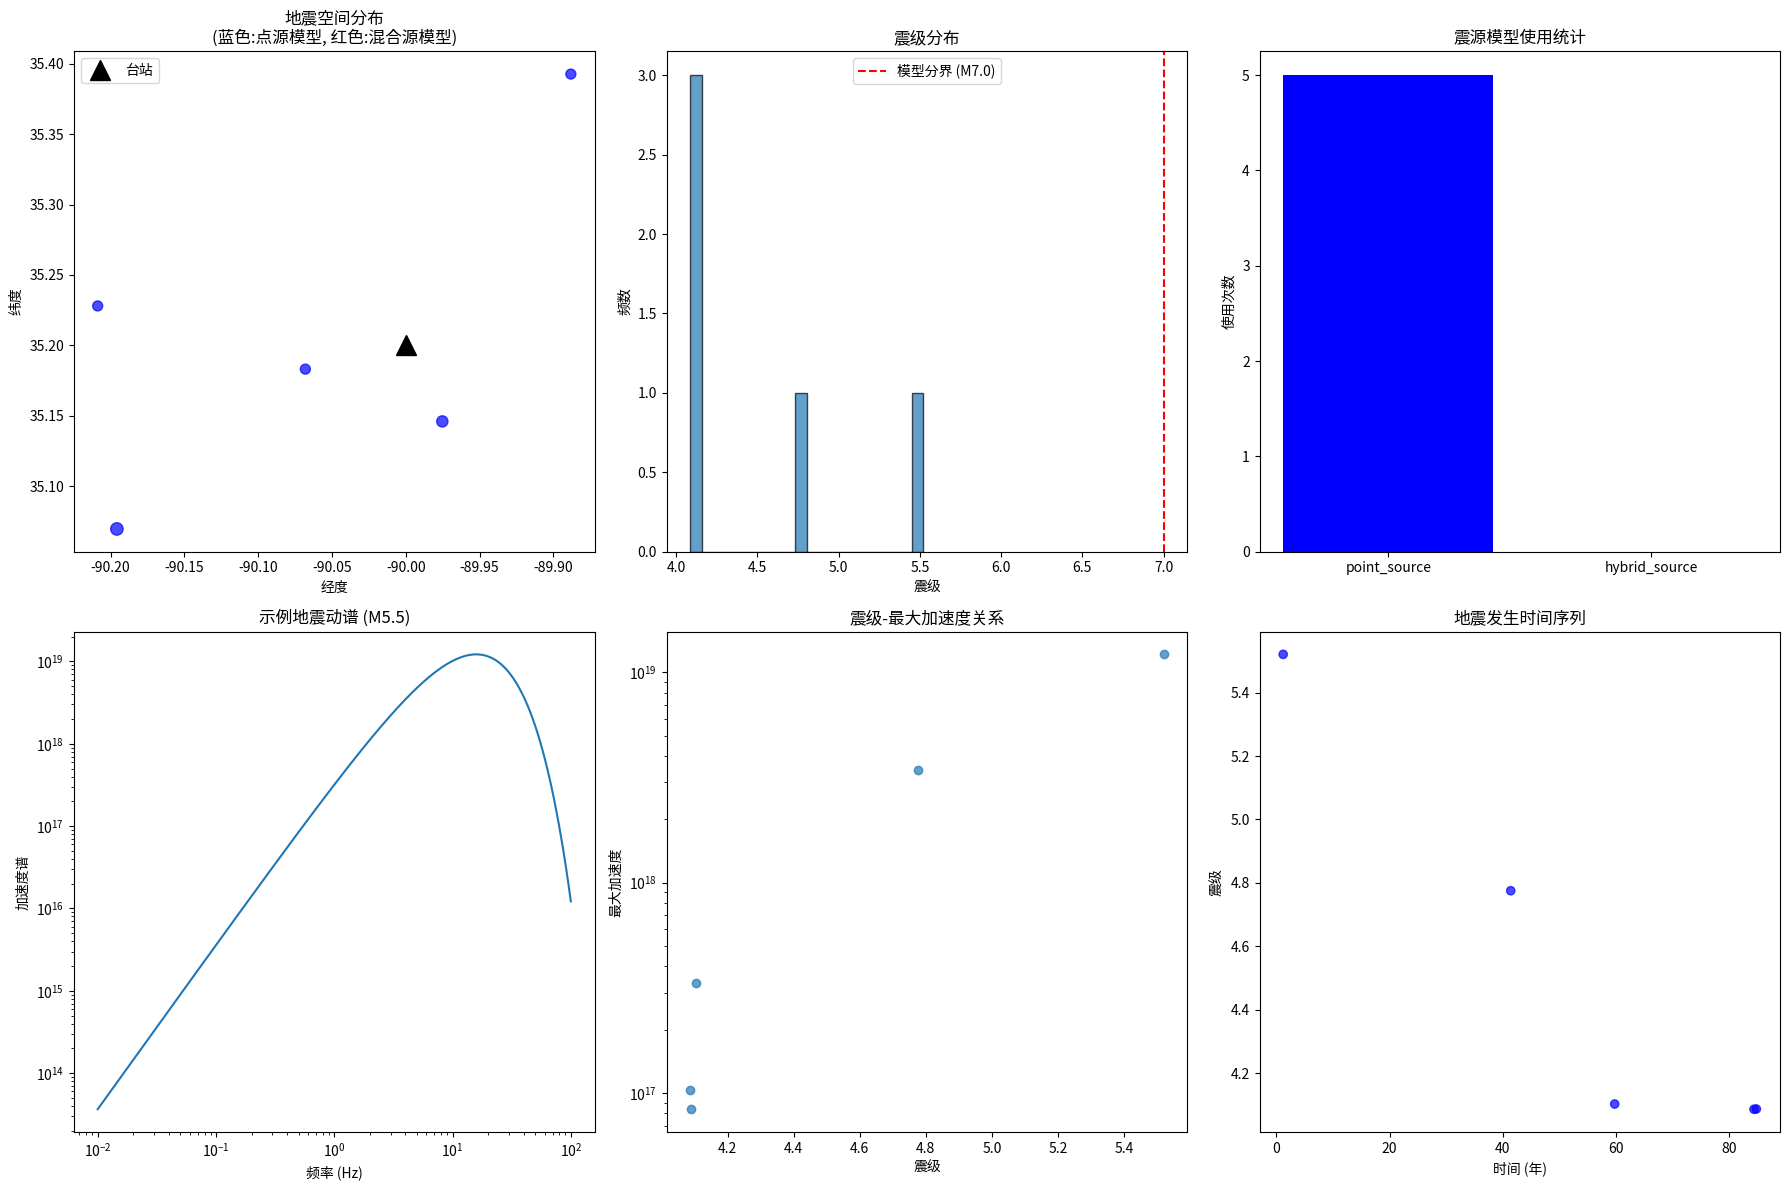

This chart was generated by the following Python code:
# ============================================================================
# 处理 NumPy/科学库导入问题的容错机制
# ============================================================================
import sys
import warnings
warnings.filterwarnings('ignore')

# 尝试导入 NumPy，若失败则给出诊断信息
try:
    import numpy as np
except ImportError as e:
    print("=" * 70)
    print("错误：无法导入 NumPy")
    print("=" * 70)
    print(f"详细错误信息：{str(e)}")
    print("")
    print("这通常由以下原因引起（按常见度排序）：")
    print("  1. 缺少 Windows 运行时库（Microsoft Visual C++ Redistributable）")
    print("  2. Python 版本与 NumPy 二进制版本不兼容")
    print("  3. 环境变量或 PATH 配置问题")
    print("")
    print("建议的解决方案：")
    print("  方案 A：安装 Microsoft Visual C++ 2015-2022 Redistributable (x64)")
    print("         下载链接：https://learn.microsoft.com/en-us/cpp/windows/latest-supported-vc-redist")
    print("  方案 B：使用 Conda 创建隔离环境（更稳妥）")
    print("         命令：conda create -n seismic python=3.11 -y")
    print("              conda activate seismic")
    print("              conda install numpy pandas scipy matplotlib -y")
    print("=" * 70)
    sys.exit(1)

try:
    import pandas as pd
except ImportError as e:
    print(f"错误：无法导入 Pandas - {str(e)}")
    sys.exit(1)

try:
    from scipy import stats, integrate
except ImportError as e:
    print(f"错误：无法导入 SciPy - {str(e)}")
    sys.exit(1)

try:
    import matplotlib.pyplot as plt
except ImportError as e:
    print(f"错误：无法导入 Matplotlib - {str(e)}")
    sys.exit(1)

from typing import Dict, List, Tuple, Optional, Union
import math

class CompleteSeismicSimulation:
    """
    完整的地震模拟系统
    整合了蒙特卡洛地震事件模拟和地震动模拟
    """
    
    def __init__(self, region_bounds: Dict, time_period: float = 1000.0):
        """
        初始化完整地震模拟系统
        
        参数:
        region_bounds (dict): 研究区域边界
        time_period (float): 模拟的时间段（年）
        """
        self.region_bounds = region_bounds
        self.time_period = time_period
        self.mc_simulator = SeismicMonteCarlo(region_bounds, time_period)
        
        # 存储所有模拟结果
        self.complete_results = None
        
    def set_seismic_parameters(self, annual_rate: float, b_value: float, 
                             M_min: float, M_max: float, 
                             depth_params: Dict, spatial_params: Dict):
        """
        设置地震统计参数
        """
        self.mc_simulator.set_seismic_parameters(
            annual_rate, b_value, M_min, M_max, depth_params, spatial_params
        )
    
    def run_complete_simulation(self, n_simulations: int = 1, 
                               station_locations: List[Tuple] = None,
                               frequencies: np.ndarray = None,
                               random_seed: Optional[int] = None) -> Dict:
        """
        运行完整的地震模拟（事件模拟 + 地震动模拟）
        
        参数:
        n_simulations (int): 模拟次数
        station_locations (list): 台站位置列表 [(lon, lat, elevation), ...]
        frequencies (np.array): 频率数组
        random_seed (int): 随机种子
        
        返回:
        dict: 完整模拟结果
        """
        if random_seed is not None:
            np.random.seed(random_seed)
            
        # 设置默认参数
        if frequencies is None:
            frequencies = np.logspace(-2, 2, 200)  # 0.01 到 100 Hz
            
        if station_locations is None:
            # 默认在研究区域中心设置一个台站
            center_lon = (self.region_bounds['lon_min'] + self.region_bounds['lon_max']) / 2
            center_lat = (self.region_bounds['lat_min'] + self.region_bounds['lat_max']) / 2
            station_locations = [(center_lon, center_lat, 0)]
        
        print("开始蒙特卡洛地震事件模拟...")
        # 1. 运行蒙特卡洛地震事件模拟
        mc_results = self.mc_simulator.run_monte_carlo_simulation(
            n_simulations, random_seed
        )
        
        print("开始地震动模拟...")
        # 2. 对每个模拟中的每个地震事件进行地震动模拟
        complete_simulations = []
        
        for sim_idx, mc_sim in enumerate(mc_results['simulations']):
            print(f"处理模拟 #{sim_idx + 1}/{len(mc_results['simulations'])}")
            
            simulation_events = []
            
            for event_idx in range(len(mc_sim['occurrence_times'])):
                event_data = {
                    'occurrence_time': mc_sim['occurrence_times'][event_idx],
                    'magnitude': mc_sim['magnitudes'][event_idx],
                    'longitude': mc_sim['longitudes'][event_idx],
                    'latitude': mc_sim['latitudes'][event_idx],
                    'depth': mc_sim['depths'][event_idx],
                    'station_results': {}
                }
                
                # 对每个台站进行地震动模拟
                for station_idx, station_loc in enumerate(station_locations):
                    # 计算震源到台站的距离
                    distance = self._calculate_distance(
                        (mc_sim['longitudes'][event_idx], mc_sim['latitudes'][event_idx]),
                        (station_loc[0], station_loc[1])
                    )
                    
                    # 根据震级选择模型
                    if mc_sim['magnitudes'][event_idx] < 7.0:
                        # 使用点源模型
                        ground_motion_result = self._run_point_source_model(
                            frequencies, mc_sim['magnitudes'][event_idx], distance
                        )
                        model_used = "point_source"
                    else:
                        # 使用混合震源模型
                        ground_motion_result = self._run_hybrid_source_model(
                            frequencies, mc_sim['magnitudes'][event_idx], 
                            (mc_sim['longitudes'][event_idx], mc_sim['latitudes'][event_idx]),
                            station_loc
                        )
                        model_used = "hybrid_source"
                    
                    event_data['station_results'][f'station_{station_idx}'] = {
                        'ground_motion': ground_motion_result,
                        'model_used': model_used,
                        'distance': distance,
                        'station_location': station_loc
                    }
                
                simulation_events.append(event_data)
            
            complete_simulations.append(simulation_events)
        
        # 存储完整结果
        self.complete_results = {
            'monte_carlo_results': mc_results,
            'complete_simulations': complete_simulations,
            'station_locations': station_locations,
            'frequencies': frequencies,
            'simulation_parameters': {
                'n_simulations': n_simulations,
                'time_period': self.time_period,
                'region_bounds': self.region_bounds
            }
        }
        
        print("完整模拟完成!")
        return self.complete_results
    
    def _calculate_distance(self, event_location: Tuple, station_location: Tuple) -> float:
        """
        计算震源到台站的距离（简化的大圆距离）
        
        参数:
        event_location (tuple): 震源位置 (lon, lat)
        station_location (tuple): 台站位置 (lon, lat)
        
        返回:
        float: 距离 (km)
        """
        # 将经纬度转换为弧度
        lat1 = math.radians(event_location[1])
        lon1 = math.radians(event_location[0])
        lat2 = math.radians(station_location[1])
        lon2 = math.radians(station_location[0])
        
        # 大圆距离公式
        dlon = lon2 - lon1
        dlat = lat2 - lat1
        a = math.sin(dlat/2)**2 + math.cos(lat1) * math.cos(lat2) * math.sin(dlon/2)**2
        c = 2 * math.asin(math.sqrt(a))
        
        # 地球半径 (km)
        r = 6371.0
        
        return c * r
    
    def _run_point_source_model(self, frequencies: np.ndarray, Mw: float, 
                              distance: float) -> Dict:
        """
        运行点源模型
        
        参数:
        frequencies (np.array): 频率数组
        Mw (float): 矩震级
        distance (float): 震源距 (km)
        
        返回:
        dict: 点源模型结果
        """
        return ab95_bc_point_source_model(frequencies, Mw, distance=distance)
    
    def _run_hybrid_source_model(self, frequencies: np.ndarray, Mw: float,
                               event_location: Tuple, station_location: Tuple) -> Dict:
        """
        运行混合震源模型
        
        参数:
        frequencies (np.array): 频率数组
        Mw (float): 矩震级
        event_location (tuple): 事件位置 (lon, lat)
        station_location (tuple): 台站位置 (lon, lat, elevation)
        
        返回:
        dict: 混合源模型结果
        """
        # 根据震级估算断层尺寸 (Wells & Coppersmith, 1994 经验关系)
        fault_length, fault_width = self._estimate_fault_dimensions(Mw)
        subfault_size = min(fault_length, fault_width) / 10  # 子断层大小
        
        # 创建混合源模型
        fault_params = {
            'fault_length': fault_length,
            'fault_width': fault_width,
            'subfault_size': subfault_size,
            'Mw': Mw,
            'hypocenter': (0.5, 0.5)  # 简化的相对位置
        }
        
        hybrid_model = HybridSourceModel(**fault_params)
        
        # 计算混合源谱
        result = hybrid_model.compute_hybrid_source_spectrum(frequencies, station_location)
        
        return result
    
    def _estimate_fault_dimensions(self, Mw: float) -> Tuple[float, float]:
        """
        根据震级估算断层尺寸 (Wells & Coppersmith, 1994)
        
        参数:
        Mw (float): 矩震级
        
        返回:
        tuple: (断层长度, 断层宽度) (km)
        """
        # 走滑断层的关系式
        if Mw < 5.0:
            length = 10 ** (0.69 * Mw - 3.22)
            width = 10 ** (0.32 * Mw - 1.01)
        else:
            length = 10 ** (-2.57 + 0.62 * Mw)
            width = 10 ** (-1.14 + 0.35 * Mw)
        
        return max(length, 5.0), max(width, 3.0)  # 确保最小尺寸
    
    def get_detailed_summary(self) -> Dict:
        """
        获取详细的模拟统计摘要
        """
        if self.complete_results is None:
            raise ValueError("请先运行完整模拟")
        
        mc_summary = self.mc_simulator.get_summary_statistics()
        
        # 统计模型使用情况
        model_usage = {'point_source': 0, 'hybrid_source': 0}
        ground_motion_stats = []
        
        for sim in self.complete_results['complete_simulations']:
            for event in sim:
                for station_key, station_result in event['station_results'].items():
                    model_usage[station_result['model_used']] += 1
                    
                    gm_data = station_result['ground_motion']
                    if 'acceleration_spectrum' in gm_data:
                        max_acc = np.max(np.abs(gm_data['acceleration_spectrum']))
                        ground_motion_stats.append({
                            'magnitude': event['magnitude'],
                            'distance': station_result['distance'],
                            'max_acceleration': max_acc,
                            'model': station_result['model_used']
                        })
        
        ground_motion_df = pd.DataFrame(ground_motion_stats)
        
        summary = {
            'monte_carlo_summary': mc_summary,
            'model_usage': model_usage,
            'total_ground_motion_simulations': len(ground_motion_stats),
            'ground_motion_statistics': {
                'mean_max_acceleration': np.mean(ground_motion_df['max_acceleration']) if len(ground_motion_df) > 0 else 0,
                'max_max_acceleration': np.max(ground_motion_df['max_acceleration']) if len(ground_motion_df) > 0 else 0,
                'min_max_acceleration': np.min(ground_motion_df['max_acceleration']) if len(ground_motion_df) > 0 else 0,
            }
        }
        
        return summary
    
    def plot_comprehensive_results(self, simulation_idx: int = 0, 
                                 station_idx: int = 0,
                                 save_path: Optional[str] = None):
        """
        绘制综合模拟结果
        
        参数:
        simulation_idx (int): 模拟索引
        station_idx (int): 台站索引
        save_path (str): 图像保存路径
        """
        if self.complete_results is None:
            raise ValueError("请先运行完整模拟")
        
        mc_sim = self.complete_results['monte_carlo_results']['simulations'][simulation_idx]
        complete_sim = self.complete_results['complete_simulations'][simulation_idx]
        
        fig, axes = plt.subplots(2, 3, figsize=(18, 12))
        
        # 1. 空间分布图
        if len(mc_sim['longitudes']) > 0:
            colors = ['blue' if m < 7.0 else 'red' for m in mc_sim['magnitudes']]
            sizes = [50 + (m - 4) * 20 for m in mc_sim['magnitudes']]
            
            scatter = axes[0, 0].scatter(mc_sim['longitudes'], mc_sim['latitudes'], 
                                       c=colors, s=sizes, alpha=0.7)
            axes[0, 0].set_xlabel('经度')
            axes[0, 0].set_ylabel('纬度')
            axes[0, 0].set_title('地震空间分布\n(蓝色:点源模型, 红色:混合源模型)')
            
            # 添加台站位置
            station_loc = self.complete_results['station_locations'][station_idx]
            axes[0, 0].plot(station_loc[0], station_loc[1], 'k^', markersize=15, label='台站')
            axes[0, 0].legend()
        
        # 2. 震级分布直方图
        if len(mc_sim['magnitudes']) > 0:
            axes[0, 1].hist(mc_sim['magnitudes'], bins=20, alpha=0.7, edgecolor='black')
            axes[0, 1].axvline(x=7.0, color='red', linestyle='--', label='模型分界 (M7.0)')
            axes[0, 1].set_xlabel('震级')
            axes[0, 1].set_ylabel('频数')
            axes[0, 1].set_title('震级分布')
            axes[0, 1].legend()
        
        # 3. 模型使用统计
        model_usage = {'point_source': 0, 'hybrid_source': 0}
        for event in complete_sim:
            for station_result in event['station_results'].values():
                model_usage[station_result['model_used']] += 1
        
        axes[0, 2].bar(model_usage.keys(), model_usage.values(), color=['blue', 'red'])
        axes[0, 2].set_ylabel('使用次数')
        axes[0, 2].set_title('震源模型使用统计')
        
        # 4. 示例地震动谱
        if len(complete_sim) > 0:
            # 选择一个事件展示地震动谱
            example_event = complete_sim[0]
            station_key = f'station_{station_idx}'
            
            if station_key in example_event['station_results']:
                gm_result = example_event['station_results'][station_key]['ground_motion']
                frequencies = self.complete_results['frequencies']
                
                if 'acceleration_spectrum' in gm_result:
                    axes[1, 0].loglog(frequencies, np.abs(gm_result['acceleration_spectrum']))
                    axes[1, 0].set_xlabel('频率 (Hz)')
                    axes[1, 0].set_ylabel('加速度谱')
                    axes[1, 0].set_title(f'示例地震动谱 (M{example_event["magnitude"]:.1f})')
                
                if 'hybrid_spectrum' in gm_result:
                    axes[1, 0].loglog(frequencies, np.abs(gm_result['hybrid_spectrum']))
                    axes[1, 0].set_xlabel('频率 (Hz)')
                    axes[1, 0].set_ylabel('加速度谱')
                    axes[1, 0].set_title(f'示例地震动谱 (M{example_event["magnitude"]:.1f})')
        
        # 5. 最大加速度与震级关系
        magnitudes = []
        max_accelerations = []
        
        for event in complete_sim:
            station_key = f'station_{station_idx}'
            if station_key in event['station_results']:
                gm_result = event['station_results'][station_key]['ground_motion']
                if 'acceleration_spectrum' in gm_result:
                    max_acc = np.max(np.abs(gm_result['acceleration_spectrum']))
                    magnitudes.append(event['magnitude'])
                    max_accelerations.append(max_acc)
                elif 'hybrid_spectrum' in gm_result:
                    max_acc = np.max(np.abs(gm_result['hybrid_spectrum']))
                    magnitudes.append(event['magnitude'])
                    max_accelerations.append(max_acc)
        
        if len(magnitudes) > 0:
            axes[1, 1].scatter(magnitudes, max_accelerations, alpha=0.7)
            axes[1, 1].set_xlabel('震级')
            axes[1, 1].set_ylabel('最大加速度')
            axes[1, 1].set_title('震级-最大加速度关系')
            axes[1, 1].set_yscale('log')
        
        # 6. 时间序列图
        if len(mc_sim['occurrence_times']) > 0:
            colors = ['blue' if m < 7.0 else 'red' for m in mc_sim['magnitudes']]
            axes[1, 2].scatter(mc_sim['occurrence_times'], mc_sim['magnitudes'], c=colors, alpha=0.7)
            axes[1, 2].set_xlabel('时间 (年)')
            axes[1, 2].set_ylabel('震级')
            axes[1, 2].set_title('地震发生时间序列')
        
        plt.tight_layout()
        
        if save_path:
            plt.savefig(save_path, dpi=300, bbox_inches='tight')
        
        plt.show()
    
    def export_complete_results(self, simulation_idx: int = 0) -> pd.DataFrame:
        """
        导出完整模拟结果
        
        参数:
        simulation_idx (int): 模拟索引
        
        返回:
        pd.DataFrame: 包含完整模拟结果的DataFrame
        """
        if self.complete_results is None:
            raise ValueError("请先运行完整模拟")
        
        complete_sim = self.complete_results['complete_simulations'][simulation_idx]
        
        results_data = []
        for event in complete_sim:
            for station_key, station_result in event['station_results'].items():
                gm_data = station_result['ground_motion']
                
                # 提取关键地震动参数
                if 'acceleration_spectrum' in gm_data:
                    acc_spectrum = gm_data['acceleration_spectrum']
                    max_acc = np.max(np.abs(acc_spectrum))
                    mean_acc = np.mean(np.abs(acc_spectrum))
                elif 'hybrid_spectrum' in gm_data:
                    acc_spectrum = gm_data['hybrid_spectrum']
                    max_acc = np.max(np.abs(acc_spectrum))
                    mean_acc = np.mean(np.abs(acc_spectrum))
                else:
                    max_acc = mean_acc = 0
                
                result_row = {
                    'simulation_id': simulation_idx,
                    'occurrence_time': event['occurrence_time'],
                    'magnitude': event['magnitude'],
                    'longitude': event['longitude'],
                    'latitude': event['latitude'],
                    'depth': event['depth'],
                    'station': station_key,
                    'model_used': station_result['model_used'],
                    'distance_km': station_result['distance'],
                    'max_acceleration': max_acc,
                    'mean_acceleration': mean_acc
                }
                
                results_data.append(result_row)
        
        return pd.DataFrame(results_data)


# =============================================================================
# 以下是从前面代码中复制的类定义，确保完整性
# =============================================================================

class SeismicMonteCarlo:
    """
    基于平稳泊松模型的地震蒙特卡洛模拟器
    """
    
    def __init__(self, region_bounds: Dict, time_period: float = 1000.0):
        self.region_bounds = region_bounds
        self.time_period = time_period
        
        self.seismic_params = {
            'annual_rate': 0.1,
            'b_value': 1.0,
            'M_min': 4.0,
            'M_max': 8.0,
            'depth_distribution': {'type': 'lognormal', 'mean': 10, 'std': 5},
            'spatial_distribution': {'type': 'uniform'},
        }
        
        self.simulation_results = None
        
    def set_seismic_parameters(self, annual_rate: float, b_value: float, 
                             M_min: float, M_max: float, 
                             depth_params: Dict, spatial_params: Dict):
        self.seismic_params.update({
            'annual_rate': annual_rate,
            'b_value': b_value,
            'M_min': M_min,
            'M_max': M_max,
            'depth_distribution': depth_params,
            'spatial_distribution': spatial_params
        })
    
    def gutenberg_richter_magnitude(self, n_events: int) -> np.ndarray:
        b_value = self.seismic_params['b_value']
        M_min = self.seismic_params['M_min']
        M_max = self.seismic_params['M_max']
        
        beta = b_value * np.log(10)
        C = 1 - np.exp(-beta * (M_max - M_min))
        
        u = np.random.uniform(0, 1, n_events)
        magnitudes = M_min - (1/beta) * np.log(1 - u * C)
        
        return magnitudes
    
    def generate_depth_distribution(self, n_events: int) -> np.ndarray:
        depth_params = self.seismic_params['depth_distribution']
        depth_min = self.region_bounds['depth_min']
        depth_max = self.region_bounds['depth_max']
        
        if depth_params['type'] == 'lognormal':
            mean = depth_params.get('mean', 10)
            std = depth_params.get('std', 5)
            mu = np.log(mean**2 / np.sqrt(std**2 + mean**2))
            sigma = np.sqrt(np.log(1 + (std**2 / mean**2)))
            depths = np.random.lognormal(mu, sigma, n_events)
        elif depth_params['type'] == 'normal':
            mean = depth_params.get('mean', 10)
            std = depth_params.get('std', 5)
            depths = np.random.normal(mean, std, n_events)
        elif depth_params['type'] == 'uniform':
            depths = np.random.uniform(depth_min, depth_max, n_events)
        else:
            depths = np.random.uniform(depth_min, depth_max, n_events)
        
        depths = np.clip(depths, depth_min, depth_max)
        return depths
    
    def generate_spatial_distribution(self, n_events: int) -> Tuple[np.ndarray, np.ndarray]:
        spatial_params = self.seismic_params['spatial_distribution']
        lon_min = self.region_bounds['lon_min']
        lon_max = self.region_bounds['lon_max']
        lat_min = self.region_bounds['lat_min']
        lat_max = self.region_bounds['lat_max']
        
        if spatial_params['type'] == 'uniform':
            longitudes = np.random.uniform(lon_min, lon_max, n_events)
            latitudes = np.random.uniform(lat_min, lat_max, n_events)
        elif spatial_params['type'] == 'normal':
            center_lon = spatial_params.get('center_lon', (lon_min + lon_max) / 2)
            center_lat = spatial_params.get('center_lat', (lat_min + lat_max) / 2)
            std_lon = spatial_params.get('std_lon', (lon_max - lon_min) / 6)
            std_lat = spatial_params.get('std_lat', (lat_max - lat_min) / 6)
            longitudes = np.random.normal(center_lon, std_lon, n_events)
            latitudes = np.random.normal(center_lat, std_lat, n_events)
            longitudes = np.clip(longitudes, lon_min, lon_max)
            latitudes = np.clip(latitudes, lat_min, lat_max)
        else:
            longitudes = np.random.uniform(lon_min, lon_max, n_events)
            latitudes = np.random.uniform(lat_min, lat_max, n_events)
        
        return longitudes, latitudes
    
    def generate_occurrence_times(self, n_events: int) -> np.ndarray:
        annual_rate = self.seismic_params['annual_rate']
        
        if annual_rate <= 0:
            raise ValueError("年均发生率必须大于0")
        
        inter_event_times = np.random.exponential(1/annual_rate, n_events)
        occurrence_times = np.cumsum(inter_event_times)
        valid_indices = occurrence_times <= self.time_period
        occurrence_times = occurrence_times[valid_indices]
        
        return occurrence_times
    
    def run_monte_carlo_simulation(self, n_simulations: int = 1, 
                                 random_seed: Optional[int] = None) -> Dict:
        if random_seed is not None:
            np.random.seed(random_seed)
        
        all_simulations = []
        
        for sim_idx in range(n_simulations):
            annual_rate = self.seismic_params['annual_rate']
            expected_events = annual_rate * self.time_period
            n_events = np.random.poisson(expected_events)
            
            if n_events == 0:
                simulation = {
                    'occurrence_times': np.array([]),
                    'magnitudes': np.array([]),
                    'longitudes': np.array([]),
                    'latitudes': np.array([]),
                    'depths': np.array([])
                }
            else:
                occurrence_times = self.generate_occurrence_times(n_events)
                magnitudes = self.gutenberg_richter_magnitude(len(occurrence_times))
                longitudes, latitudes = self.generate_spatial_distribution(len(occurrence_times))
                depths = self.generate_depth_distribution(len(occurrence_times))
                
                simulation = {
                    'occurrence_times': occurrence_times,
                    'magnitudes': magnitudes,
                    'longitudes': longitudes,
                    'latitudes': latitudes,
                    'depths': depths
                }
            
            all_simulations.append(simulation)
        
        self.simulation_results = {
            'parameters': self.seismic_params.copy(),
            'region_bounds': self.region_bounds.copy(),
            'time_period': self.time_period,
            'n_simulations': n_simulations,
            'simulations': all_simulations
        }
        
        return self.simulation_results
    
    def get_summary_statistics(self) -> Dict:
        if self.simulation_results is None:
            raise ValueError("请先运行蒙特卡洛模拟")
        
        all_magnitudes = []
        all_depths = []
        event_counts = []
        
        for sim in self.simulation_results['simulations']:
            event_counts.append(len(sim['occurrence_times']))
            all_magnitudes.extend(sim['magnitudes'])
            all_depths.extend(sim['depths'])
        
        all_magnitudes = np.array(all_magnitudes)
        all_depths = np.array(all_depths)
        
        summary = {
            'total_simulations': len(self.simulation_results['simulations']),
            'mean_events_per_simulation': np.mean(event_counts),
            'std_events_per_simulation': np.std(event_counts),
            'min_events_per_simulation': np.min(event_counts),
            'max_events_per_simulation': np.max(event_counts),
            'magnitude_stats': {
                'mean': np.mean(all_magnitudes) if len(all_magnitudes) > 0 else 0,
                'std': np.std(all_magnitudes) if len(all_magnitudes) > 0 else 0,
                'min': np.min(all_magnitudes) if len(all_magnitudes) > 0 else 0,
                'max': np.max(all_magnitudes) if len(all_magnitudes) > 0 else 0,
            },
            'depth_stats': {
                'mean': np.mean(all_depths) if len(all_depths) > 0 else 0,
                'std': np.std(all_depths) if len(all_depths) > 0 else 0,
                'min': np.min(all_depths) if len(all_depths) > 0 else 0,
                'max': np.max(all_depths) if len(all_depths) > 0 else 0,
            }
        }
        
        return summary

def ab95_bc_point_source_model(frequencies, Mw, stress_drop=100, kappa=0.04, 
                             geometric_spreading=1.0, Q_frequency_exponent=0.8,
                             distance=None):
    """
    实现AB95_BC双拐角频率点源模型
    """
    # 模型常数
    rho = 2.8
    Vs = 3.5
    beta = Vs * 1000
    
    # 地震矩计算
    M0 = 10 ** (1.5 * Mw + 9.05)
    
    # 拐角频率计算
    f_c = 4.9e6 * beta * (stress_drop / M0) ** (1 / 3)
    f_max = 10
    
    # 双拐角频率震源谱模型
    epsilon = 0.2
    f_c2 = f_c + epsilon
    
    # 计算位移谱
    displacement_spectrum = np.ones_like(frequencies)
    
    for i, f in enumerate(frequencies):
        if f < f_c:
            displacement_spectrum[i] = M0 / (1 + (f / f_c) ** 2)
        elif f < f_c2:
            displacement_spectrum[i] = M0 / (1 + (f / f_c) ** 2) / (1 + (f / f_c2) ** 2)
        else:
            displacement_spectrum[i] = M0 / (1 + (f / f_c) ** 2) / (1 + (f / f_c2) ** 2) * (f_max / f) ** 2
    
    # 路径效应
    if distance is not None:
        geometric_spreading = 1.0 / distance
    
    if callable(geometric_spreading):
        path_effect = geometric_spreading(frequencies)
    else:
        path_effect = geometric_spreading
    
    # 衰减效应
    Q0 = 1000
    f_ref = 1.0
    Q = Q0 * (frequencies / f_ref) ** Q_frequency_exponent
    if distance is not None:
        attenuation = np.exp(-np.pi * frequencies * distance / (Q * Vs))
    else:
        attenuation = np.exp(-np.pi * frequencies * kappa)
    
    # 场地效应
    site_effect = np.exp(-np.pi * frequencies * kappa)
    
    # 合成加速度谱
    acceleration_spectrum = (2 * math.pi * frequencies) ** 2 * displacement_spectrum * path_effect * attenuation * site_effect
    
    return {
        'frequencies': frequencies,
        'displacement_spectrum': displacement_spectrum,
        'acceleration_spectrum': acceleration_spectrum,
        'f_corner1': f_c,
        'f_corner2': f_c2,
        'seismic_moment': M0
    }

class HybridSourceModel:
    """
    实现增加标准化因子的混合震源模型
    """
    
    def __init__(self, fault_length, fault_width, subfault_size, Mw, hypocenter, 
                 crustal_params=None, stochastic_params=None):
        self.fault_length = fault_length
        self.fault_width = fault_width
        self.subfault_size = subfault_size
        self.Mw = Mw
        self.hypocenter = hypocenter
        self.seismic_moment = 10 ** (1.5 * self.Mw + 9.05)
        
        self.crustal_params = crustal_params or {
            'density': 2.8,
            'shear_wave_velocity': 3.5,
            'stress_drop': 100,
            'kappa': 0.04,
            'q0': 1000,
            'q_exponent': 0.8
        }
        
        self.stochastic_params = stochastic_params or {
            'correlation_length': 2.0,
            'hurst_parameter': 0.75,
            'asperity_fraction': 0.2
        }
        
        self.n_subfaults_length = int(fault_length / subfault_size)
        self.n_subfaults_width = int(fault_width / subfault_size)
        self.total_subfaults = self.n_subfaults_length * self.n_subfaults_width
        self.subfault_moment = self.seismic_moment / self.total_subfaults
        
    def _normalization_factor(self, frequencies, slip_distribution):
        total_moment = np.sum(slip_distribution) * self.crustal_params['density'] * \
                      (self.crustal_params['shear_wave_velocity'] * 1000) ** 3
        theoretical_moment = self.seismic_moment
        base_factor = np.sqrt(theoretical_moment / total_moment)
        
        f_norm = 1.0
        frequency_correction = np.ones_like(frequencies)
        
        low_freq_idx = frequencies < 0.1
        high_freq_idx = frequencies > 10
        frequency_correction[low_freq_idx] = 1.1
        frequency_correction[high_freq_idx] = 0.9
        
        normalization = base_factor * frequency_correction
        return normalization
    
    def asperity_model(self):
        slip_distribution = np.zeros((self.n_subfaults_length, self.n_subfaults_width))
        rupture_time = np.zeros((self.n_subfaults_length, self.n_subfaults_width))
        
        hypocenter_x, hypocenter_y = self.hypocenter
        main_asperity_center = (
            int(hypocenter_x * self.n_subfaults_length),
            int(hypocenter_y * self.n_subfaults_width)
        )
        
        asperity_size_length = int(self.n_subfaults_length * 0.3)
        asperity_size_width = int(self.n_subfaults_width * 0.3)
        
        for i in range(self.n_subfaults_length):
            for j in range(self.n_subfaults_width):
                distance_to_asperity = np.sqrt(
                    ((i - main_asperity_center[0]) / asperity_size_length) ** 2 +
                    ((j - main_asperity_center[1]) / asperity_size_width) ** 2
                )
                
                if distance_to_asperity <= 1.0:
                    slip_distribution[i, j] = 2.0 * self.stochastic_params['asperity_fraction']
                else:
                    slip_distribution[i, j] = 1.0 - self.stochastic_params['asperity_fraction']
                
                rupture_time[i, j] = distance_to_asperity * self.subfault_size / \
                                   self.crustal_params['shear_wave_velocity']
        
        slip_distribution = slip_distribution * self.seismic_moment / np.sum(slip_distribution)
        return slip_distribution, rupture_time
    
    def stochastic_source_component(self, frequencies, slip_distribution):
        np.random.seed(42)
        random_phase = np.random.uniform(0, 2 * np.pi, size=slip_distribution.shape)
        random_amplitude = np.random.normal(1.0, 0.3, size=slip_distribution.shape)
        
        stochastic_spectrum = np.zeros(len(frequencies), dtype=complex)
        
        for idx, f in enumerate(frequencies):
            for i in range(self.n_subfaults_length):
                for j in range(self.n_subfaults_width):
                    subfault_contrib = (slip_distribution[i, j] * 
                                      random_amplitude[i, j] * 
                                      np.exp(1j * random_phase[i, j]) *
                                      np.exp(-2j * np.pi * f * 
                                           (i + j) * self.subfault_size / 
                                           self.crustal_params['shear_wave_velocity']))
                    
                    stochastic_spectrum[idx] += subfault_contrib
        
        return stochastic_spectrum
    
    def compute_hybrid_source_spectrum(self, frequencies, station_location):
        slip_distribution, rupture_time = self.asperity_model()
        stochastic_component = self.stochastic_source_component(frequencies, slip_distribution)
        normalization = self._normalization_factor(frequencies, slip_distribution)
        path_effect = self._compute_path_effect(frequencies, station_location)
        site_effect = self._compute_site_effect(frequencies)
        
        hybrid_spectrum = (stochastic_component * normalization * 
                         path_effect * site_effect)
        
        return {
            'frequencies': frequencies,
            'hybrid_spectrum': hybrid_spectrum,
            'slip_distribution': slip_distribution,
            'rupture_time': rupture_time,
            'normalization_factor': normalization,
            'stochastic_component': stochastic_component
        }
    
    def _compute_path_effect(self, frequencies, station_location):
        distance = np.sqrt(sum((a - b) ** 2 for a, b in zip(station_location, self.hypocenter)))
        geometric_spreading = 1.0 / distance
        q_factor = self.crustal_params['q0'] * (frequencies / 1.0) ** self.crustal_params['q_exponent']
        attenuation = np.exp(-np.pi * frequencies * distance / (q_factor * self.crustal_params['shear_wave_velocity']))
        return geometric_spreading * attenuation
    
    def _compute_site_effect(self, frequencies):
        kappa = self.crustal_params['kappa']
        return np.exp(-np.pi * kappa * frequencies)


# =============================================================================
# 主程序示例
# =============================================================================

if __name__ == "__main__":
    print("开始完整地震模拟系统...")
    
    # 1. 定义研究区域（以孟菲斯地区为例）
    region_bounds = {
        'lon_min': -90.5,
        'lon_max': -89.5,
        'lat_min': 35.0,
        'lat_max': 35.5,
        'depth_min': 5,
        'depth_max': 25
    }
    
    # 2. 创建完整模拟系统
    complete_simulator = CompleteSeismicSimulation(region_bounds, time_period=100.0)
    
    # 3. 设置地震统计参数
    seismic_params = {
        'annual_rate': 0.05,
        'b_value': 1.0,
        'M_min': 4.0,
        'M_max': 8.0,
        'depth_distribution': {
            'type': 'lognormal',
            'mean': 12,
            'std': 6
        },
        'spatial_distribution': {
            'type': 'uniform'
        }
    }
    
    complete_simulator.set_seismic_parameters(
        annual_rate=seismic_params['annual_rate'],
        b_value=seismic_params['b_value'],
        M_min=seismic_params['M_min'],
        M_max=seismic_params['M_max'],
        depth_params=seismic_params['depth_distribution'],
        spatial_params=seismic_params['spatial_distribution']
    )
    
    # 4. 设置台站位置
    station_locations = [
        (-90.0, 35.2, 0),  # 主台站
        
    ]
    
    # 5. 运行完整模拟
    complete_results = complete_simulator.run_complete_simulation(
        n_simulations=1,
        station_locations=station_locations,
        random_seed=42
    )
    
    # 6. 获取详细统计
    summary = complete_simulator.get_detailed_summary()
    print("\n=== 模拟统计摘要 ===")
    print(f"总模拟次数: {summary['monte_carlo_summary']['total_simulations']}")
    print(f"平均每次模拟事件数: {summary['monte_carlo_summary']['mean_events_per_simulation']:.2f}")
    print(f"模型使用情况 - 点源模型: {summary['model_usage']['point_source']}, 混合源模型: {summary['model_usage']['hybrid_source']}")
    print(f"平均最大加速度: {summary['ground_motion_statistics']['mean_max_acceleration']:.6f}")
    print(f"最大加速度范围: {summary['ground_motion_statistics']['min_max_acceleration']:.6f} - {summary['ground_motion_statistics']['max_max_acceleration']:.6f}")
    
    # 7. 绘制综合结果
    print("\n生成结果图表...")
    complete_simulator.plot_comprehensive_results(
        simulation_idx=0, 
        station_idx=0,
        save_path='complete_seismic_simulation.png'
    )
    
    # 8. 导出结果
    results_df = complete_simulator.export_complete_results(simulation_idx=0)
    print(f"\n导出的结果数据行数: {len(results_df)}")
    if len(results_df) > 0:
        print("前5行结果:")
        print(results_df.head())
        
        # 保存到CSV文件
        results_df.to_csv('seismic_simulation_results.csv', index=False)
        print("结果已保存到 seismic_simulation_results.csv")
    
    print("\n完整地震模拟完成!")